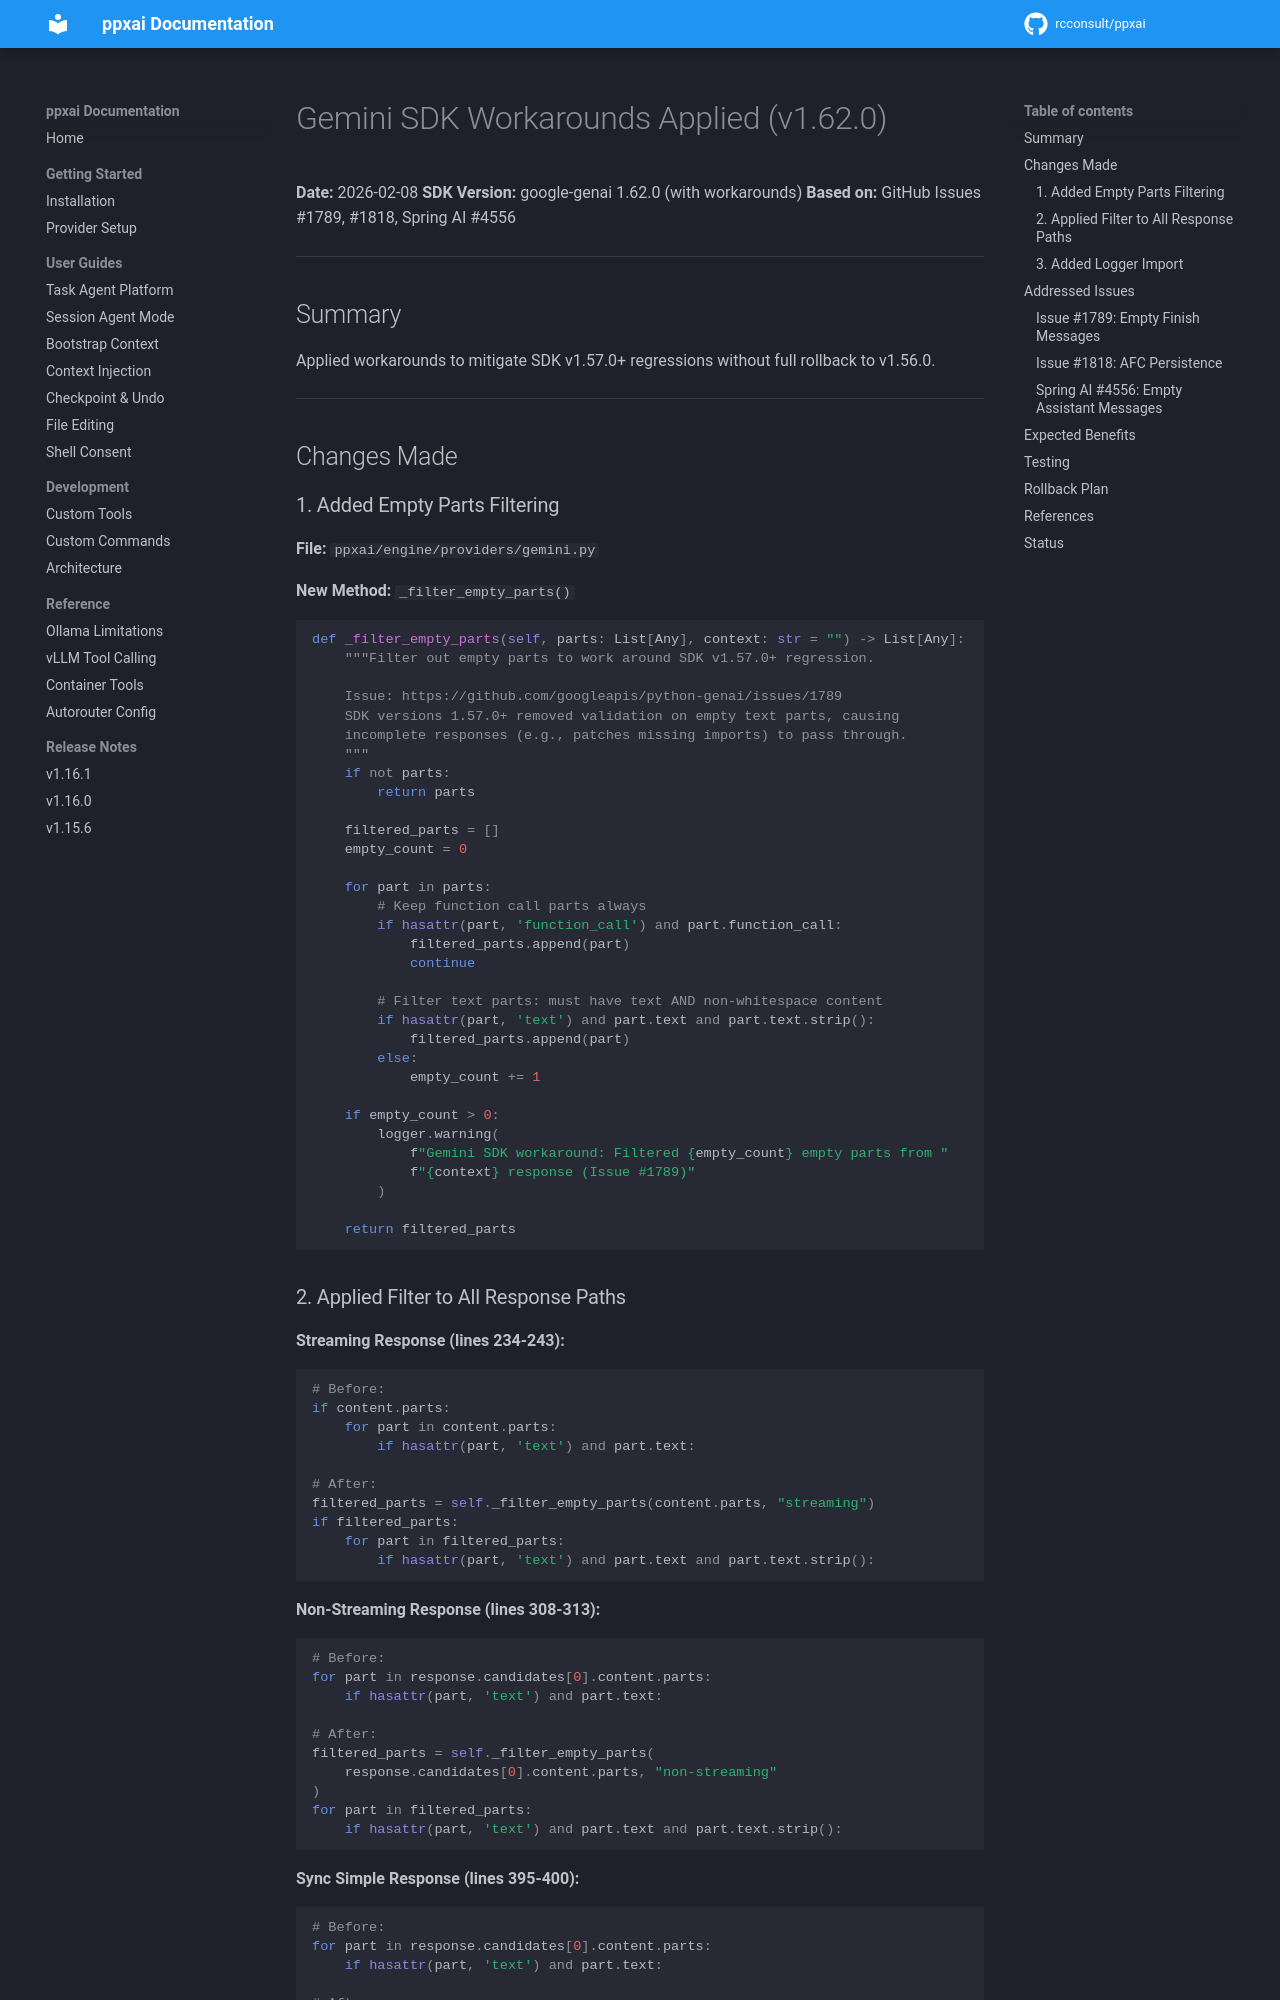

repository: rcconsult/ppxai · page: 1.19.4/archive/v1.15.3/GEMINI-SDK-WORKAROUNDS-APPLIED/index.html · generator: mkdocs

# Gemini SDK Workarounds Applied (v1.62.0)

**Date:** 2026-02-08
**SDK Version:** google-genai 1.62.0 (with workarounds)
**Based on:** GitHub Issues #1789, #1818, Spring AI #4556

---

## Summary

Applied workarounds to mitigate SDK v1.57.0+ regressions without full rollback to v1.56.0.

---

## Changes Made

### 1. Added Empty Parts Filtering

**File:** `ppxai/engine/providers/gemini.py`

**New Method:** `_filter_empty_parts()`

```python
def _filter_empty_parts(self, parts: List[Any], context: str = "") -> List[Any]:
    """Filter out empty parts to work around SDK v1.57.0+ regression.

    Issue: https://github.com/googleapis/python-genai/issues/1789
    SDK versions 1.57.0+ removed validation on empty text parts, causing
    incomplete responses (e.g., patches missing imports) to pass through.
    """
    if not parts:
        return parts

    filtered_parts = []
    empty_count = 0

    for part in parts:
        # Keep function call parts always
        if hasattr(part, 'function_call') and part.function_call:
            filtered_parts.append(part)
            continue

        # Filter text parts: must have text AND non-whitespace content
        if hasattr(part, 'text') and part.text and part.text.strip():
            filtered_parts.append(part)
        else:
            empty_count += 1

    if empty_count > 0:
        logger.warning(
            f"Gemini SDK workaround: Filtered {empty_count} empty parts from "
            f"{context} response (Issue #1789)"
        )

    return filtered_parts
```
